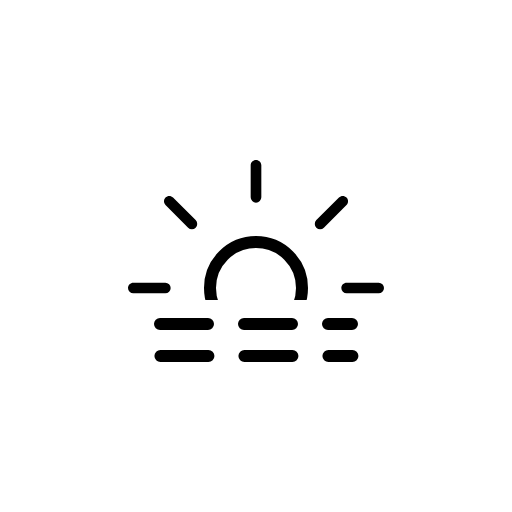
t = 0.00 s
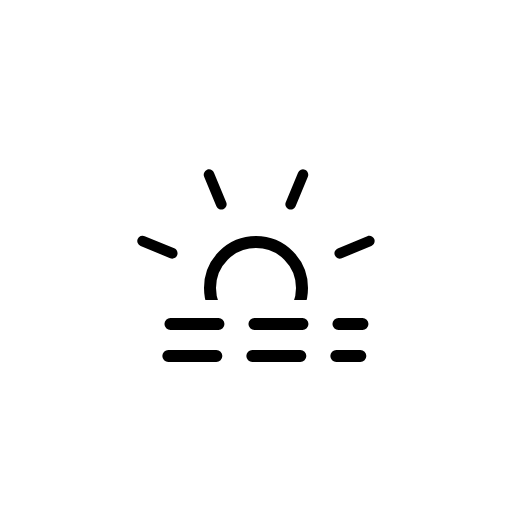
t = 1.13 s
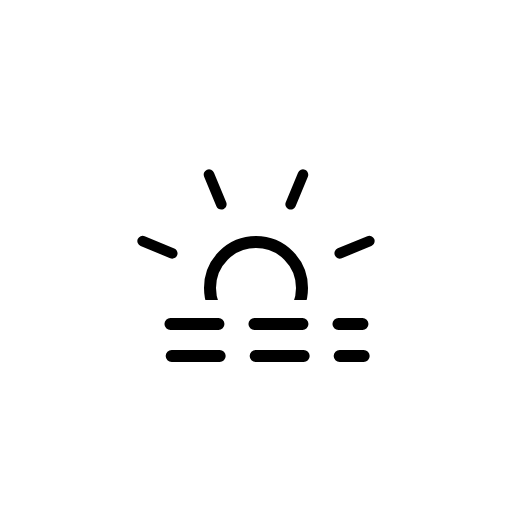
t = 1.88 s
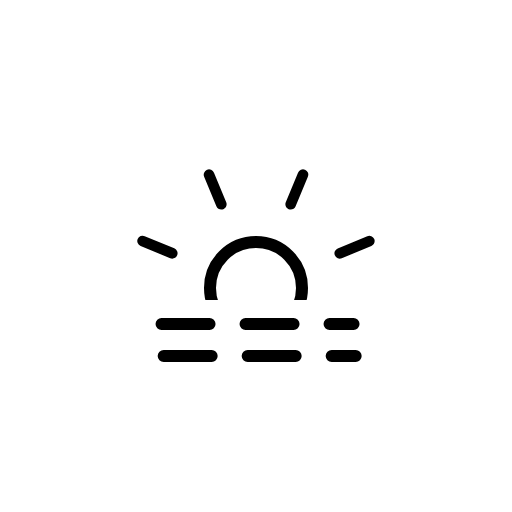
t = 2.63 s
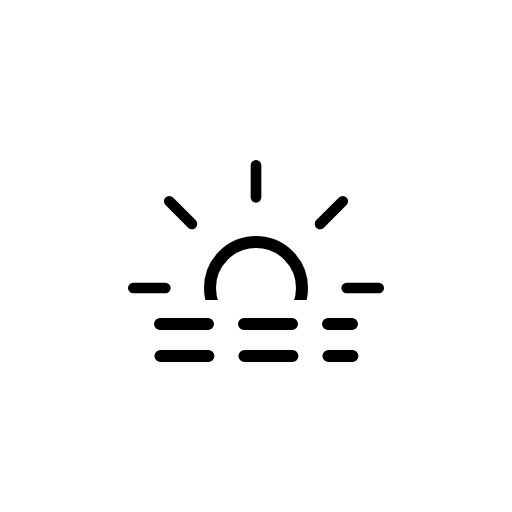
t = 3.00 s
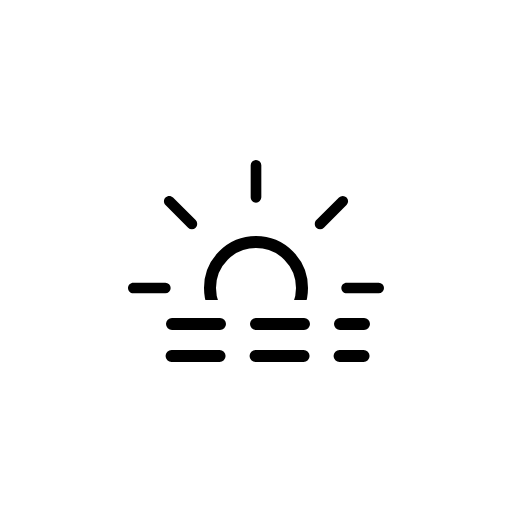
t = 4.50 s

The animated SVG that drew these frames (rendered in a browser with its animation timeline set to each time). Animation: 3 SMIL elements (animateTransform=3); one cycle of 6.00 s, repeats indefinitely.

<svg xmlns="http://www.w3.org/2000/svg" fill="none" viewBox="0 0 128 128"><g id="haze-day__haze-day"><g id="haze-day__Mask group"><mask id="haze-day__mask0_2038_13994" width="128" height="75" x="0" y="0" maskUnits="userSpaceOnUse" style="mask-type:alpha"><rect id="haze-day__Mask" width="128" height="75" fill="#000"/></mask><g mask="url(#haze-day__mask0_2038_13994)"><g id="haze-day__Sun"><circle id="haze-day__Core" cx="64" cy="72" r="11.5" stroke="currentColor" stroke-width="3"/><path id="haze-day__Rays" fill="currentColor" fill-rule="evenodd" d="M64 40c.736 0 1.333.597 1.333 1.333v8a1.333 1.333 0 1 1-2.666 0v-8c0-.736.597-1.333 1.333-1.333m-22.627 9.373c.52-.521 1.364-.521 1.885 0l5.657 5.656a1.333 1.333 0 1 1-1.886 1.886l-5.656-5.657a1.333 1.333 0 0 1 0-1.885m45.254 0c.521.52.521 1.364 0 1.885l-5.656 5.657a1.333 1.333 0 0 1-1.886-1.886l5.657-5.656c.52-.521 1.365-.521 1.885 0M32 72c0-.736.597-1.333 1.333-1.333h8a1.333 1.333 0 1 1 0 2.666h-8A1.333 1.333 0 0 1 32 72m53.333 0c0-.736.597-1.333 1.334-1.333h8a1.333 1.333 0 0 1 0 2.666h-8A1.333 1.333 0 0 1 85.333 72M48.915 87.085c.52.52.52 1.365 0 1.886l-5.657 5.656a1.333 1.333 0 1 1-1.885-1.885l5.656-5.657c.521-.52 1.365-.52 1.886 0m30.17 0c.52-.52 1.365-.52 1.886 0l5.656 5.657a1.333 1.333 0 1 1-1.885 1.885l-5.657-5.656a1.333 1.333 0 0 1 0-1.886M64 93.333c.736 0 1.333.597 1.333 1.334v8a1.333 1.333 0 0 1-2.666 0v-8c0-.737.597-1.334 1.333-1.334" clip-rule="evenodd"><animateTransform attributeName="transform" begin="0s" dur="6s" repeatCount="indefinite" type="rotate" values="0 64.0 72.0;360 64.0 72.0"/></path></g></g></g><g id="haze-day__Precipitation"><path id="haze-day__Line 2" stroke="currentColor" stroke-dasharray="12 9" stroke-linecap="round" stroke-miterlimit="10" stroke-width="3" d="M40 81h48"><animateTransform attributeName="transform" begin="0s" calcMode="spline" dur="3s" keySplines=".42 0 .58 1; .42 0 .58 1" repeatCount="indefinite" type="translate" values="0 0;3 0;0 0"/></path><path id="haze-day__Line 1" stroke="currentColor" stroke-dasharray="12 9" stroke-linecap="round" stroke-miterlimit="10" stroke-width="3" d="M40 89h48"><animateTransform attributeName="transform" begin="-2.8s" calcMode="spline" dur="3s" keySplines=".42 0 .58 1; .42 0 .58 1" repeatCount="indefinite" type="translate" values="0 0;3 0;0 0"/></path></g></g></svg>
